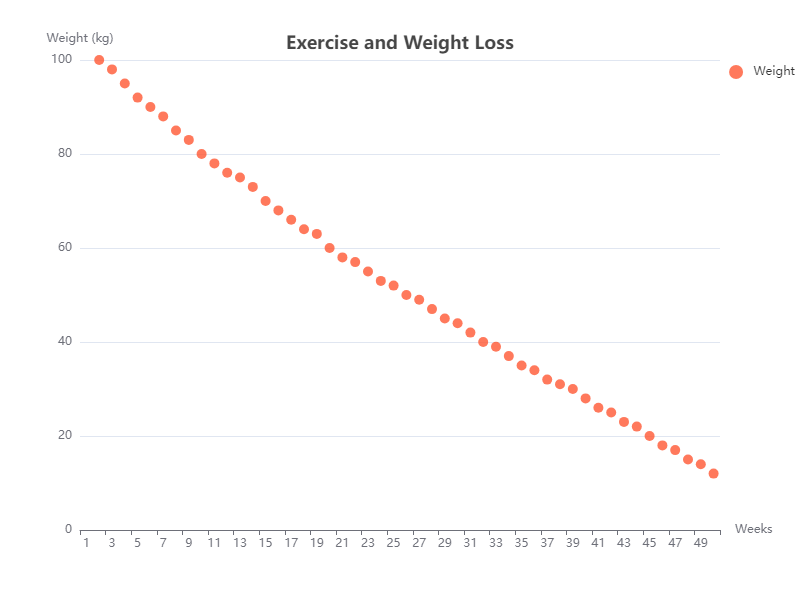

The data file committed next to this chart (first rows):
x, y
1, 100
2, 98
3, 95
4, 92
5, 90
6, 88
7, 85
8, 83
9, 80
10, 78
11, 76
12, 75
13, 73
14, 70
15, 68
16, 66
17, 64
18, 63
19, 60
20, 58
21, 57
22, 55
23, 53
24, 52
25, 50
26, 49
27, 47
28, 45
29, 44
30, 42
31, 40
32, 39
33, 37
34, 35
35, 34
36, 32
37, 31
38, 30
39, 28
40, 26
41, 25
42, 23
43, 22
44, 20
45, 18
46, 17
47, 15
48, 14
49, 12
50, 10
